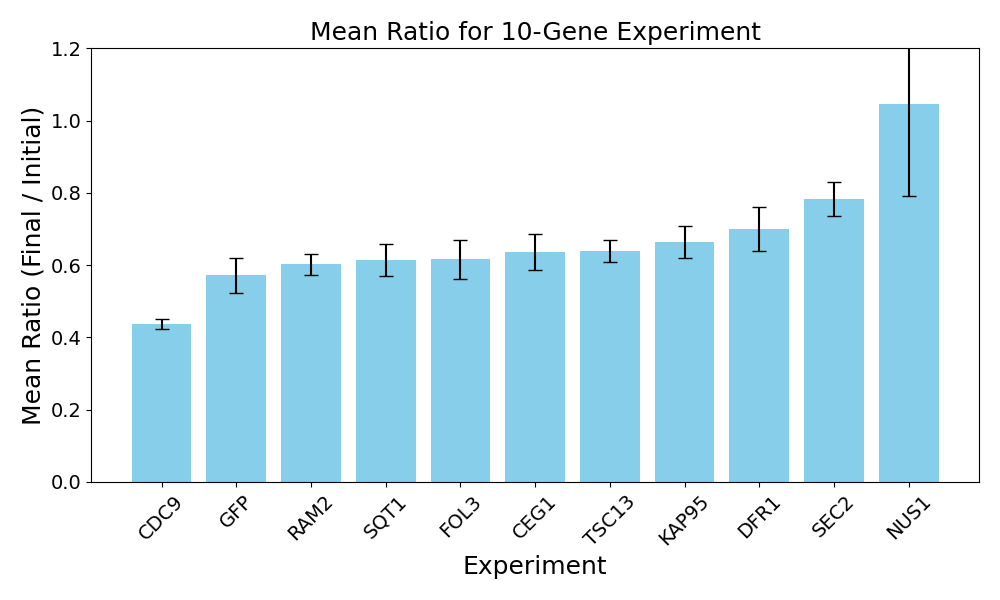

Source data for this figure (header and first rows):
, experiment, mean_ratio, std_error
9, CDC9, 0.4375, 0.01312
10, GFP, 0.5715, 0.04791
4, RAM2, 0.6017, 0.02965
6, SQT1, 0.6139, 0.04341
8, FOL3, 0.6159, 0.05401
5, CEG1, 0.6369, 0.04923
1, TSC13, 0.6398, 0.03038
7, KAP95, 0.6645, 0.04462
3, DFR1, 0.7004, 0.06137
2, SEC2, 0.7823, 0.04705
0, NUS1, 1.047, 0.2555
